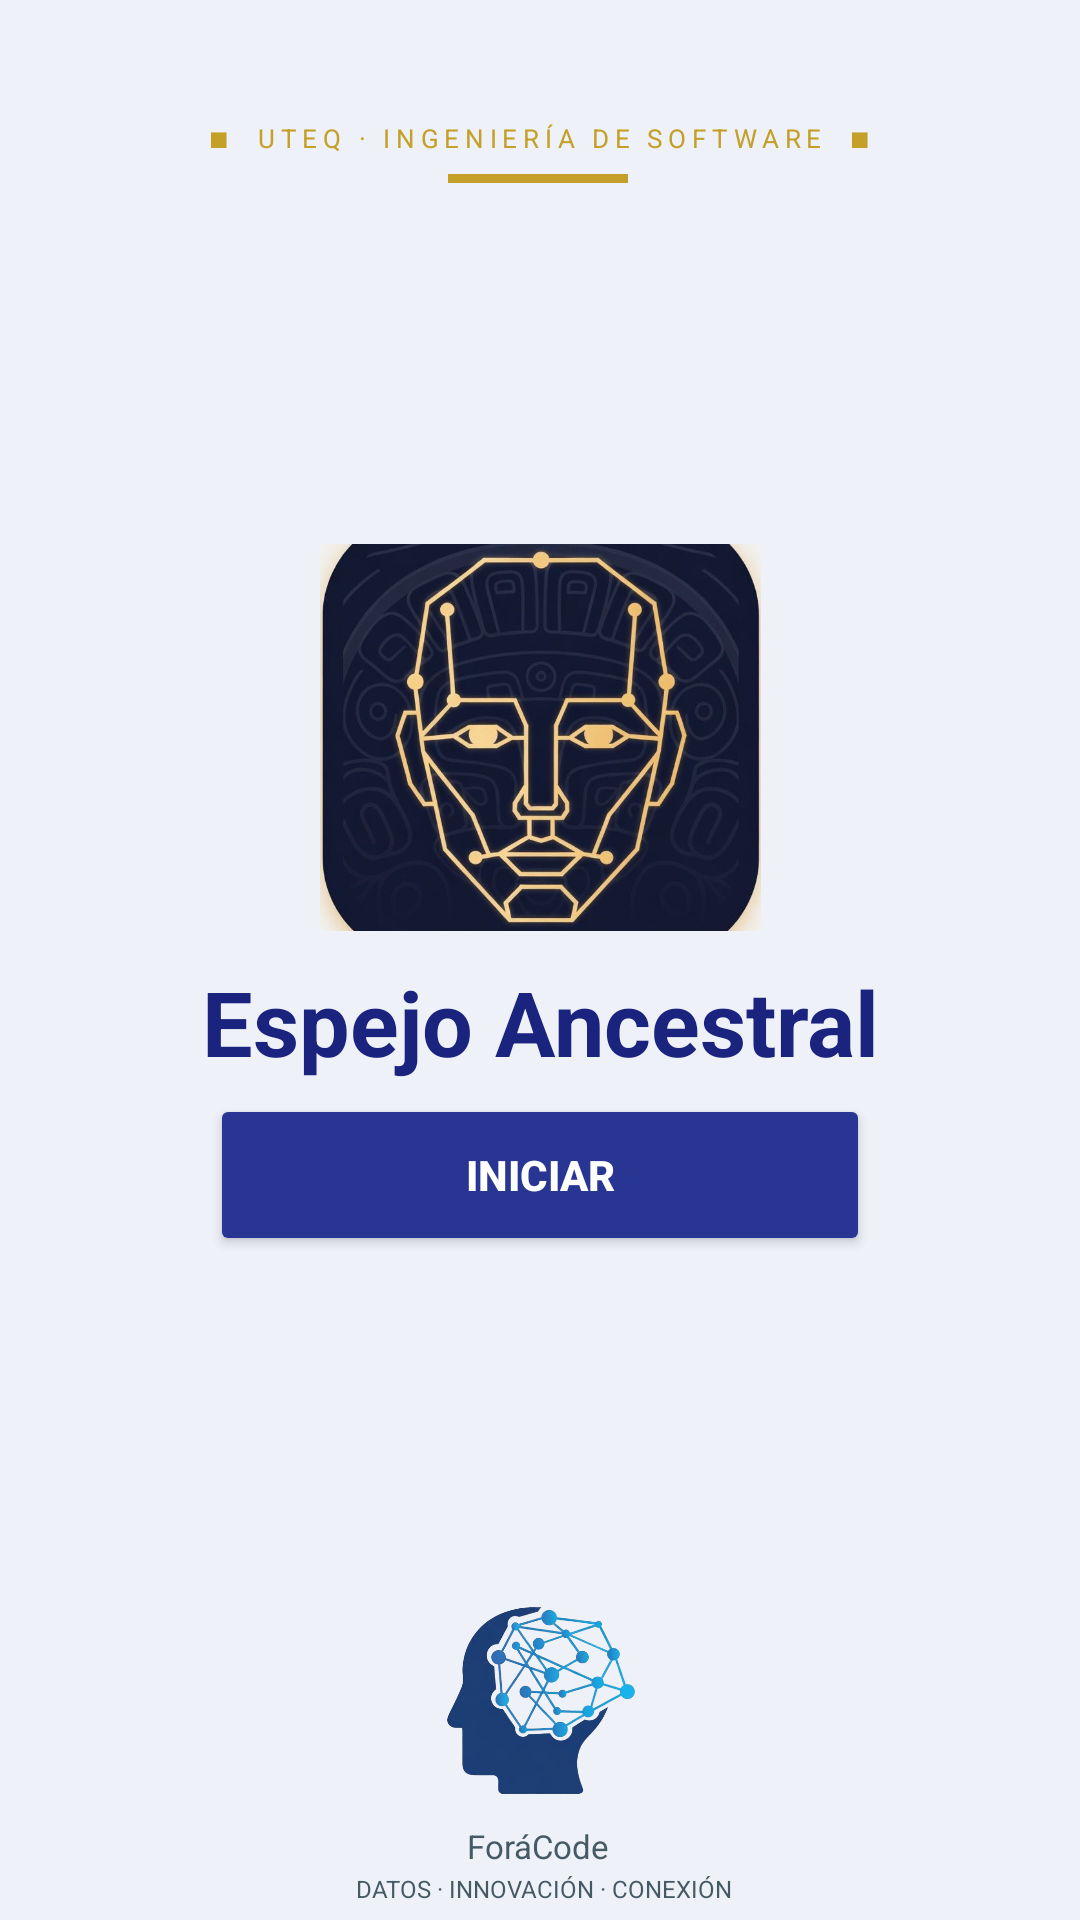

Layout XML and referenced resources for this Android screen:
<!-- AndroidManifest.xml: application theme Theme.EspejoAncestral -->
<!-- res/layout/activity_inicio1.xml -->
<?xml version="1.0" encoding="utf-8"?>
<androidx.constraintlayout.widget.ConstraintLayout xmlns:android="http://schemas.android.com/apk/res/android"
    xmlns:app="http://schemas.android.com/apk/res-auto"
    xmlns:tools="http://schemas.android.com/tools"
    android:id="@+id/main"
    android:layout_width="match_parent"
    android:layout_height="match_parent"
    android:background="#EEF1F8"
    tools:context=".InicioActivity1">

    <TextView
        android:id="@+id/lblSuperior"
        android:layout_width="wrap_content"
        android:layout_height="wrap_content"
        android:layout_marginTop="40dp"
        android:letterSpacing="0.22"
        android:text="■  UTEQ · INGENIERÍA DE SOFTWARE  ■"
        android:textColor="#C5A028"
        android:textSize="8.5sp"
        app:layout_constraintEnd_toEndOf="parent"
        app:layout_constraintStart_toStartOf="parent"
        app:layout_constraintTop_toTopOf="parent" />

    <View
        android:id="@+id/headerBand"
        android:layout_width="60dp"
        android:layout_height="3dp"
        android:layout_marginTop="6dp"
        android:background="#C5A028"
        app:layout_constraintEnd_toEndOf="@+id/lblSuperior"
        app:layout_constraintHorizontal_bias="0.496"
        app:layout_constraintStart_toStartOf="@+id/lblSuperior"
        app:layout_constraintTop_toBottomOf="@id/lblSuperior" />

    <ImageView
        android:id="@+id/imageView"
        android:layout_width="147dp"
        android:layout_height="129dp"
        android:scaleType="centerCrop"
        app:layout_constraintTop_toBottomOf="@id/headerBand"
        app:layout_constraintBottom_toTopOf="@id/imageView2"
        app:layout_constraintStart_toStartOf="parent"
        app:layout_constraintEnd_toEndOf="parent"
        app:layout_constraintVertical_bias="0.35"
        app:srcCompat="@drawable/logogrupo" />
    <Button
        android:id="@+id/Entrar"
        android:layout_width="220dp"

        android:layout_height="54dp"
        android:layout_marginTop="4dp"
        android:onClick="abrirApp"
        android:text="INICIAR"
        android:textColor="#FFFFFF"
        android:textStyle="bold"
        app:backgroundTint="#283593"
        app:cornerRadius="8dp"
        app:elevation="10dp"
        app:layout_constraintEnd_toEndOf="parent"
        app:layout_constraintStart_toStartOf="parent"
        app:layout_constraintTop_toBottomOf="@+id/txtApp" />

    <TextView
        android:id="@+id/txtApp"
        android:layout_width="wrap_content"
        android:layout_height="wrap_content"
        android:layout_marginTop="10dp"
        android:text="Espejo Ancestral"
        android:textColor="#1A237E"
        android:textSize="30sp"
        android:textStyle="bold"
        app:layout_constraintEnd_toEndOf="@+id/imageView"
        app:layout_constraintStart_toStartOf="@+id/imageView"
        app:layout_constraintTop_toBottomOf="@+id/imageView" />

    <ImageView
        android:id="@+id/imageView2"
        android:layout_width="63dp"
        android:layout_height="66dp"
        android:scaleType="centerCrop"
        app:layout_constraintBottom_toBottomOf="parent"
        app:layout_constraintStart_toStartOf="parent"
        app:layout_constraintEnd_toEndOf="parent"
        android:layout_marginBottom="40dp"
        app:srcCompat="@drawable/logo" />

    <TextView
        android:id="@+id/textView3"
        android:layout_width="wrap_content"
        android:layout_height="wrap_content"
        android:layout_marginTop="8dp"
        android:text="ForáCode"
        android:textColor="#455A64"
        android:textSize="11sp"
        app:layout_constraintEnd_toEndOf="@+id/imageView2"
        app:layout_constraintHorizontal_bias="0.466"
        app:layout_constraintStart_toStartOf="@+id/imageView2"
        app:layout_constraintTop_toBottomOf="@+id/imageView2" />

    <TextView
        android:id="@+id/textView4"
        android:layout_width="wrap_content"
        android:layout_height="wrap_content"
        android:layout_marginTop="16dp"
        android:text="DATOS · INNOVACIÓN · CONEXIÓN"
        android:textColor="#455A64"
        android:textSize="8sp"
        app:layout_constraintBottom_toBottomOf="parent"
        app:layout_constraintEnd_toEndOf="@+id/textView3"
        app:layout_constraintHorizontal_bias="0.48"
        app:layout_constraintStart_toStartOf="@+id/textView3"
        app:layout_constraintTop_toTopOf="@+id/textView3"
        app:layout_constraintVertical_bias="0.0" />


</androidx.constraintlayout.widget.ConstraintLayout>
<!-- resources referenced by this layout -->
<resources>
  <!-- drawable logo: png bitmap (drawable, 136973 bytes) -->
  <!-- drawable logogrupo: png bitmap (drawable, 452012 bytes) -->
  <style name="Theme.EspejoAncestral" parent="Base.Theme.EspejoAncestral" />
  <style name="Base.Theme.EspejoAncestral" parent="Theme.Material3.DayNight.NoActionBar">
          
          
      </style>
</resources>
